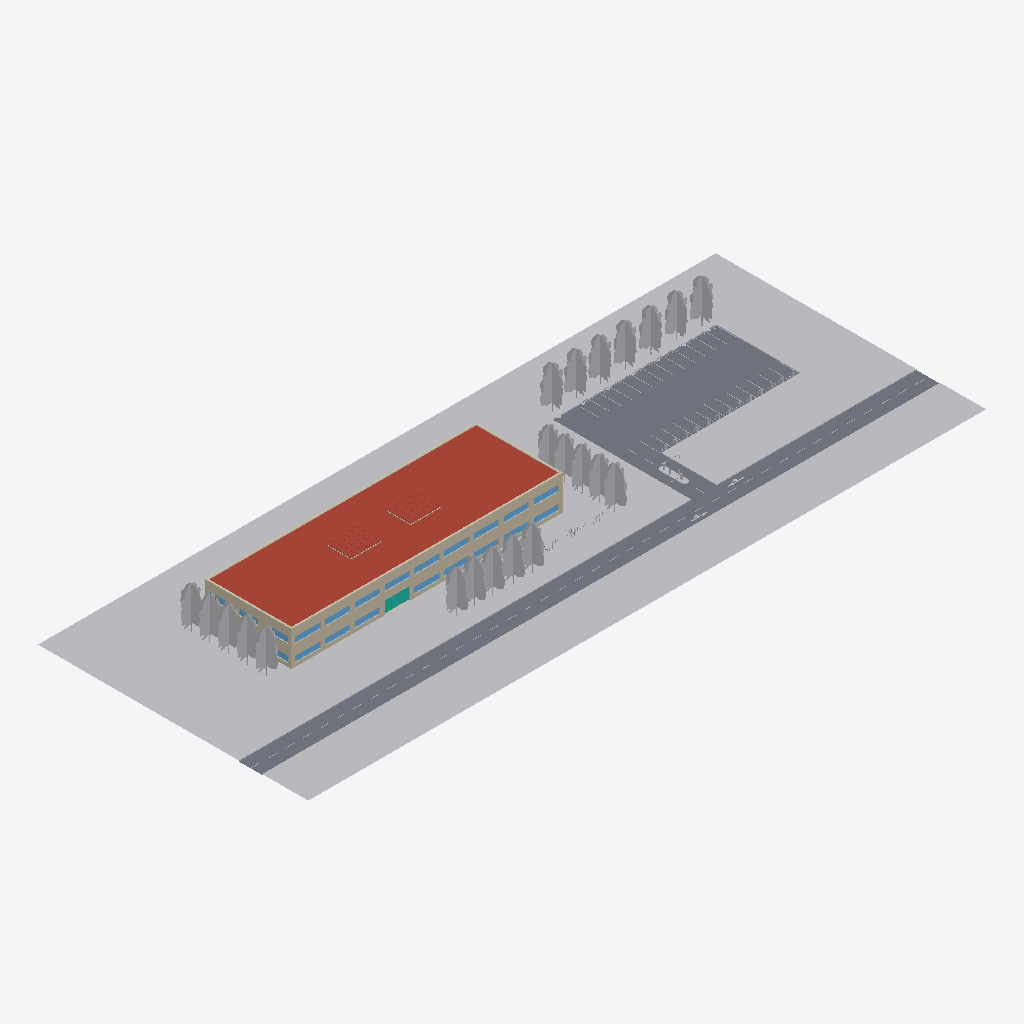
Isometric view of an IFC building model (IFC-SPF (STEP), schema IFC4, length unit metre), seen from the south-west, elements coloured by IFC class (only those large enough to see are counted): 30 other elements (light grey), 21 windows (light blue), 11 walls (beige), 3 roofs (red-brown), 1 slab (grey), 1 curtain wall (teal).
Extent 159.3 m × 63.5 m × 13.8 m (x, y, z). Storeys (3): B01_OKRD at -3.37 m; E00_OKRD at -0.15 m; E01_OKRD at 3.75 m. Elements (590): 178 IfcWall, 150 IfcBuildingElementProxy, 62 IfcColumn, 62 IfcDoor, 47 IfcWindow, 38 IfcCovering, 18 IfcSlab, 14 IfcBeam, 7 IfcRailing, 5 IfcStair, 3 IfcPipeSegment, 3 IfcRoof.

HEADER;
FILE_DESCRIPTION(('ViewDefinition [ReferenceView_V1.2]','ExchangeRequirement [Architecture]'),'2;1');
FILE_NAME('2018_01','2023-10-27T09:19:25',(''),(''),'The EXPRESS Data Manager Version 5.02.0100.07 : ','20190108_1515(x64) - Exporter 19.5.0.0 - Alterna','');
FILE_SCHEMA(('IFC4'));
ENDSEC;
DATA;
#127=IFCPROJECT('1OVsTAdVr0zxMeLRosmk1W',#42,'2018_01',$,$,'DigitalHUB Liegenschaft','Projekt  Status',(#114),#109);
#175=IFCSITE('1OVsTAdVr0zxMeLRosmk1Y',#42,'DH Liegenschaft',$,$,#174,$,$,.ELEMENT.,(48,8,15,359802),(11,34,47,783432),519.0,$,$);
#142=IFCBUILDING('1OVsTAdVr0zxMeLRosmk1X',#42,'DigitalHub',$,$,#33,$,'DigitalHub',.ELEMENT.,$,$,#138);
#157=IFCBUILDINGSTOREY('1OVsTAdVr0zxMeLRn9FNo$',#42,'B01_OKRD',$,'Ebene:Ebene',#155,$,'B01_OKRD',.ELEMENT.,-3.37);
#163=IFCBUILDINGSTOREY('1OVsTAdVr0zxMeLRn9FNzI',#42,'E00_OKRD',$,'Ebene:Ebene',#162,$,'E00_OKRD',.ELEMENT.,-0.15);
#169=IFCBUILDINGSTOREY('1OVsTAdVr0zxMeLRn9FNmI',#42,'E01_OKRD',$,'Ebene:Ebene',#168,$,'E01_OKRD',.ELEMENT.,3.75);
#67206=IFCBUILDINGELEMENTPROXY('3A8hY1UoD7JhnLeZeDyU4B',#42,'Oberfläche:2440033',$,$,#67109,#67203,'2440033',.NOTDEFINED.);
#67042=IFCSLAB('3A8hY1UoD7JhnLeZeDyU2J',#42,'Sohle:Sohle 1 mm:2439929',$,'Sohle:Sohle 1 mm',#67017,#67039,'2439929',.FLOOR.);
#217316=IFCROOF('0CWDnGbzX4Sf1BesL9Tj4o',#42,'Basisdach:Flachdachaufbau begrünt 320:2719837',$,'Basisdach:Flachdachaufbau begrünt 320',#217313,#217314,'2719837',.NOTDEFINED.);
#66657=IFCBUILDINGELEMENTPROXY('3A8hY1UoD7JhnLeZeDyUs3',#42,'Unterregion:2439145',$,$,#66582,#66654,'2439145',.NOTDEFINED.);
#147310=IFCWALL('12bPoIwbv0tBGfPfnvCUc2',#42,'Basiswand:WD 200 + Luft 40 + Bekleidung 12:2518046',$,'Basiswand:WD 200 + Luft 40 + Bekleidung 12',#147299,#147307,'2518046',.NOTDEFINED.);
#139165=IFCBUILDINGELEMENTPROXY('3A8hY1UoD7JhnLeZeDyQc9',#42,'Unterregion:2454499',$,$,#139117,#139162,'2454499',.NOTDEFINED.);
#140156=IFCBUILDINGELEMENTPROXY('0P898JVsX6VQGfAj0lC8$w',#42,'Unterregion:2460265',$,$,#140126,#140153,'2460265',.NOTDEFINED.);
#152761=IFCWALL('12bPoIwbv0tBGfPfnvCUau',#42,'Basiswand:WD 200 + Luft 40 + Bekleidung 12:2518180',$,'Basiswand:WD 200 + Luft 40 + Bekleidung 12',#152750,#152758,'2518180',.NOTDEFINED.);
#66966=IFCBUILDINGELEMENTPROXY('3A8hY1UoD7JhnLeZeDyU2I',#42,'Oberfläche:2439928',$,$,#66814,#66963,'2439928',.NOTDEFINED.);
#140408=IFCBUILDINGELEMENTPROXY('0P898JVsX6VQGfAj0lC8zf',#42,'Baum RPC - Laubbaum:Rotesche - 7,6 Meter:2460410',$,'Baum RPC - Laubbaum:Rotesche - 7,6 Meter',#140407,#140401,'2460410',.NOTDEFINED.);
#140504=IFCBUILDINGELEMENTPROXY('0P898JVsX6VQGfAj0lC8w9',#42,'Baum RPC - Laubbaum:Rotesche - 7,6 Meter:2460442',$,'Baum RPC - Laubbaum:Rotesche - 7,6 Meter',#140503,#140497,'2460442',.NOTDEFINED.);
#140264=IFCBUILDINGELEMENTPROXY('0P898JVsX6VQGfAj0lC8zP',#42,'Baum RPC - Laubbaum:Rotesche - 7,6 Meter:2460362',$,'Baum RPC - Laubbaum:Rotesche - 7,6 Meter',#140263,#140257,'2460362',.NOTDEFINED.);
#140312=IFCBUILDINGELEMENTPROXY('0P898JVsX6VQGfAj0lC8z9',#42,'Baum RPC - Laubbaum:Rotesche - 7,6 Meter:2460378',$,'Baum RPC - Laubbaum:Rotesche - 7,6 Meter',#140311,#140305,'2460378',.NOTDEFINED.);
#140216=IFCBUILDINGELEMENTPROXY('0P898JVsX6VQGfAj0lC8yl',#42,'Baum RPC - Laubbaum:Rotesche - 7,6 Meter:2460348',$,'Baum RPC - Laubbaum:Rotesche - 7,6 Meter',#140215,#140209,'2460348',.NOTDEFINED.);
#140456=IFCBUILDINGELEMENTPROXY('0P898JVsX6VQGfAj0lC8wV',#42,'Baum RPC - Laubbaum:Rotesche - 7,6 Meter:2460428',$,'Baum RPC - Laubbaum:Rotesche - 7,6 Meter',#140455,#140449,'2460428',.NOTDEFINED.);
#140360=IFCBUILDINGELEMENTPROXY('0P898JVsX6VQGfAj0lC8zv',#42,'Baum RPC - Laubbaum:Rotesche - 7,6 Meter:2460394',$,'Baum RPC - Laubbaum:Rotesche - 7,6 Meter',#140359,#140353,'2460394',.NOTDEFINED.);
#139895=IFCBUILDINGELEMENTPROXY('3A8hY1UoD7JhnLeZeDyQqI',#42,'Baum RPC - Laubbaum:Rotesche - 7,6 Meter:2455416',$,'Baum RPC - Laubbaum:Rotesche - 7,6 Meter',#139894,#139888,'2455416',.NOTDEFINED.);
#51095=IFCROOF('3LJODRGPbDdfXHXShFLAZa',#42,'Dachverglasung:Dachverglasung:2427545',$,'Dachverglasung:Dachverglasung',#51094,$,'2427545',.NOTDEFINED.);
#54355=IFCROOF('3LJODRGPbDdfXHXShFLAu4',#42,'Dachverglasung:Dachverglasung:2428025',$,'Dachverglasung:Dachverglasung',#54354,$,'2428025',.NOTDEFINED.);
#139370=IFCBUILDINGELEMENTPROXY('3A8hY1UoD7JhnLeZeDyQ$j',#42,'Baum RPC - Laubbaum:Rotesche - 7,6 Meter:2454919',$,'Baum RPC - Laubbaum:Rotesche - 7,6 Meter',#139369,#139363,'2454919',.NOTDEFINED.);
#139607=IFCBUILDINGELEMENTPROXY('3A8hY1UoD7JhnLeZeDyQpf',#42,'Baum RPC - Laubbaum:Rotesche - 7,6 Meter:2455171',$,'Baum RPC - Laubbaum:Rotesche - 7,6 Meter',#139606,#139600,'2455171',.NOTDEFINED.);
#139655=IFCBUILDINGELEMENTPROXY('3A8hY1UoD7JhnLeZeDyQqa',#42,'Baum RPC - Laubbaum:Rotesche - 7,6 Meter:2455374',$,'Baum RPC - Laubbaum:Rotesche - 7,6 Meter',#139654,#139648,'2455374',.NOTDEFINED.);
#139559=IFCBUILDINGELEMENTPROXY('3A8hY1UoD7JhnLeZeDyQm8',#42,'Baum RPC - Laubbaum:Rotesche - 7,6 Meter:2455138',$,'Baum RPC - Laubbaum:Rotesche - 7,6 Meter',#139558,#139552,'2455138',.NOTDEFINED.);
#139511=IFCBUILDINGELEMENTPROXY('3A8hY1UoD7JhnLeZeDyQ_7',#42,'Baum RPC - Laubbaum:Rotesche - 7,6 Meter:2455021',$,'Baum RPC - Laubbaum:Rotesche - 7,6 Meter',#139510,#139504,'2455021',.NOTDEFINED.);
#140039=IFCBUILDINGELEMENTPROXY('3A8hY1UoD7JhnLeZeDyQtw',#42,'Baum RPC - Laubbaum:Rotesche - 7,6 Meter:2455440',$,'Baum RPC - Laubbaum:Rotesche - 7,6 Meter',#140038,#140032,'2455440',.NOTDEFINED.);
#139991=IFCBUILDINGELEMENTPROXY('3A8hY1UoD7JhnLeZeDyQtY',#42,'Baum RPC - Laubbaum:Rotesche - 7,6 Meter:2455432',$,'Baum RPC - Laubbaum:Rotesche - 7,6 Meter',#139990,#139984,'2455432',.NOTDEFINED.);
#139463=IFCBUILDINGELEMENTPROXY('3A8hY1UoD7JhnLeZeDyQ_g',#42,'Baum RPC - Laubbaum:Rotesche - 7,6 Meter:2454976',$,'Baum RPC - Laubbaum:Rotesche - 7,6 Meter',#139462,#139456,'2454976',.NOTDEFINED.);
#139943=IFCBUILDINGELEMENTPROXY('3A8hY1UoD7JhnLeZeDyQtg',#42,'Baum RPC - Laubbaum:Rotesche - 7,6 Meter:2455424',$,'Baum RPC - Laubbaum:Rotesche - 7,6 Meter',#139942,#139936,'2455424',.NOTDEFINED.);
#140087=IFCBUILDINGELEMENTPROXY('3A8hY1UoD7JhnLeZeDyQto',#42,'Baum RPC - Laubbaum:Rotesche - 7,6 Meter:2455448',$,'Baum RPC - Laubbaum:Rotesche - 7,6 Meter',#140086,#140080,'2455448',.NOTDEFINED.);
#139751=IFCBUILDINGELEMENTPROXY('3A8hY1UoD7JhnLeZeDyQqq',#42,'Baum RPC - Laubbaum:Rotesche - 7,6 Meter:2455390',$,'Baum RPC - Laubbaum:Rotesche - 7,6 Meter',#139750,#139744,'2455390',.NOTDEFINED.);
#139703=IFCBUILDINGELEMENTPROXY('3A8hY1UoD7JhnLeZeDyQqy',#42,'Baum RPC - Laubbaum:Rotesche - 7,6 Meter:2455382',$,'Baum RPC - Laubbaum:Rotesche - 7,6 Meter',#139702,#139696,'2455382',.NOTDEFINED.);
#139799=IFCBUILDINGELEMENTPROXY('3A8hY1UoD7JhnLeZeDyQqC',#42,'Baum RPC - Laubbaum:Rotesche - 7,6 Meter:2455398',$,'Baum RPC - Laubbaum:Rotesche - 7,6 Meter',#139798,#139792,'2455398',.NOTDEFINED.);
#139847=IFCBUILDINGELEMENTPROXY('3A8hY1UoD7JhnLeZeDyQq4',#42,'Baum RPC - Laubbaum:Rotesche - 7,6 Meter:2455406',$,'Baum RPC - Laubbaum:Rotesche - 7,6 Meter',#139846,#139840,'2455406',.NOTDEFINED.);
#15347=IFCWALL('23Np8uMAvEN9H6Ds49de77',#42,'Basiswand:STB 200:2399773',$,'Basiswand:STB 200',#15319,#15343,'2399773',.NOTDEFINED.);
#154974=IFCWALL('12bPoIwbv0tBGfPfnvCUYu',#42,'Basiswand:WD 200 + Luft 40 + Bekleidung 12:2518308',$,'Basiswand:WD 200 + Luft 40 + Bekleidung 12',#154963,#154971,'2518308',.NOTDEFINED.);
#169081=IFCCURTAINWALL('0ehNcYPbH3JQicvZQLHOsu',#42,'Fassade:Standard:2542860',$,'Fassade:Standard',#169080,$,'2542860',.NOTDEFINED.);
#81955=IFCBUILDINGELEMENTPROXY('3A8hY1UoD7JhnLeZeDyOSj',#42,'PKW Verkehrsinsel Schranken Ein-Ausfahrt:Typ1:2448711',$,'PKW Verkehrsinsel Schranken Ein-Ausfahrt:Typ1',#81954,#81948,'2448711',.NOTDEFINED.);
#15619=IFCWALL('23Np8uMAvEN9H6Ds49de3t',#42,'Basiswand:STB 200:2400045',$,'Basiswand:STB 200',#15591,#15615,'2400045',.NOTDEFINED.);
#164552=IFCWINDOW('03iwAedpj2TfaeVhYaw$W$',#42,'FE 3 tlg - DK-Fix im Rahmen-DK-2:6000 x 1500:2529359',$,'FE 3 tlg - DK-Fix im Rahmen-DK-2:6000 x 1500',#277799,#164545,'2529359',2.35,6.0,.WINDOW.,.NOTDEFINED.,$);
#165246=IFCWINDOW('03iwAedpj2TfaeVhYaw$kR',#42,'FE 3 tlg - DK-Fix im Rahmen-DK-2:6000 x 1500:2530283',$,'FE 3 tlg - DK-Fix im Rahmen-DK-2:6000 x 1500',#278163,#165239,'2530283',2.35,6.0,.WINDOW.,.NOTDEFINED.,$);
#175780=IFCWINDOW('0ehNcYPbH3JQicvZQLHP24',#42,'FE 3 tlg - DK-Fix im Rahmen-DK-2:6000 x 1500:2543664',$,'FE 3 tlg - DK-Fix im Rahmen-DK-2:6000 x 1500',#277070,#175773,'2543664',2.35,6.0,.WINDOW.,.NOTDEFINED.,$);
#176290=IFCWINDOW('0ehNcYPbH3JQicvZQLHP20',#42,'FE 3 tlg - DK-Fix im Rahmen-DK-2:6000 x 1500:2543668',$,'FE 3 tlg - DK-Fix im Rahmen-DK-2:6000 x 1500',#277343,#176283,'2543668',2.35,6.0,.WINDOW.,.NOTDEFINED.,$);
#15514=IFCWALL('23Np8uMAvEN9H6Ds49de4U',#42,'Basiswand:STB 200:2399940',$,'Basiswand:STB 200',#15486,#15510,'2399940',.NOTDEFINED.);
#165416=IFCWINDOW('03iwAedpj2TfaeVhYaw$mb',#42,'FE 3 tlg - DK-Fix im Rahmen-DK-2:6000 x 1500:2530389',$,'FE 3 tlg - DK-Fix im Rahmen-DK-2:6000 x 1500',#278254,#165409,'2530389',2.35,6.0,.WINDOW.,.NOTDEFINED.,$);
#176120=IFCWINDOW('0ehNcYPbH3JQicvZQLHP26',#42,'FE 3 tlg - DK-Fix im Rahmen-DK-2:6000 x 1500:2543666',$,'FE 3 tlg - DK-Fix im Rahmen-DK-2:6000 x 1500',#277252,#176113,'2543666',2.35,6.0,.WINDOW.,.NOTDEFINED.,$);
#164736=IFCWINDOW('03iwAedpj2TfaeVhYaw$eR',#42,'FE 3 tlg - DK-Fix im Rahmen-DK-2:6000 x 1500:2529899',$,'FE 3 tlg - DK-Fix im Rahmen-DK-2:6000 x 1500',#277890,#164729,'2529899',2.35,6.0,.WINDOW.,.NOTDEFINED.,$);
#165586=IFCWINDOW('03iwAedpj2TfaeVhYaw$pz',#42,'FE 3 tlg - DK-Fix im Rahmen-DK-2:6000 x 1500:2530445',$,'FE 3 tlg - DK-Fix im Rahmen-DK-2:6000 x 1500',#278345,#165579,'2530445',2.35,6.0,.WINDOW.,.NOTDEFINED.,$);
#165756=IFCWINDOW('03iwAedpj2TfaeVhYaw$pD',#42,'FE 3 tlg - DK-Fix im Rahmen-DK-2:6000 x 1500:2530493',$,'FE 3 tlg - DK-Fix im Rahmen-DK-2:6000 x 1500',#278436,#165749,'2530493',2.35,6.0,.WINDOW.,.NOTDEFINED.,$);
#165926=IFCWINDOW('03iwAedpj2TfaeVhYaw$rx',#42,'FE 3 tlg - DK-Fix im Rahmen-DK-2:6000 x 1500:2530571',$,'FE 3 tlg - DK-Fix im Rahmen-DK-2:6000 x 1500',#278527,#165919,'2530571',2.35,6.0,.WINDOW.,.NOTDEFINED.,$);
#164906=IFCWINDOW('03iwAedpj2TfaeVhYaw$jj',#42,'FE 3 tlg - DK-Fix im Rahmen-DK-2:6000 x 1500:2530077',$,'FE 3 tlg - DK-Fix im Rahmen-DK-2:6000 x 1500',#277981,#164899,'2530077',2.35,6.0,.WINDOW.,.NOTDEFINED.,$);
#165076=IFCWINDOW('03iwAedpj2TfaeVhYaw$iF',#42,'FE 3 tlg - DK-Fix im Rahmen-DK-2:6000 x 1500:2530175',$,'FE 3 tlg - DK-Fix im Rahmen-DK-2:6000 x 1500',#278072,#165069,'2530175',2.35,6.0,.WINDOW.,.NOTDEFINED.,$);
#175950=IFCWINDOW('0ehNcYPbH3JQicvZQLHP25',#42,'FE 3 tlg - DK-Fix im Rahmen-DK-2:6000 x 1500:2543665',$,'FE 3 tlg - DK-Fix im Rahmen-DK-2:6000 x 1500',#277161,#175943,'2543665',2.35,6.0,.WINDOW.,.NOTDEFINED.,$);
#176970=IFCWINDOW('0ehNcYPbH3JQicvZQLHP2C',#42,'FE 3 tlg - DK-Fix im Rahmen-DK-2:6000 x 1500:2543672',$,'FE 3 tlg - DK-Fix im Rahmen-DK-2:6000 x 1500',#277707,#176963,'2543672',2.35,6.0,.WINDOW.,.NOTDEFINED.,$);
#176460=IFCWINDOW('0ehNcYPbH3JQicvZQLHP21',#42,'FE 3 tlg - DK-Fix im Rahmen-DK-2:6000 x 1500:2543669',$,'FE 3 tlg - DK-Fix im Rahmen-DK-2:6000 x 1500',#277434,#176453,'2543669',2.35,6.0,.WINDOW.,.NOTDEFINED.,$);
#176630=IFCWINDOW('0ehNcYPbH3JQicvZQLHP22',#42,'FE 3 tlg - DK-Fix im Rahmen-DK-2:6000 x 1500:2543670',$,'FE 3 tlg - DK-Fix im Rahmen-DK-2:6000 x 1500',#277525,#176623,'2543670',2.35,6.0,.WINDOW.,.NOTDEFINED.,$);
#176800=IFCWINDOW('0ehNcYPbH3JQicvZQLHP23',#42,'FE 3 tlg - DK-Fix im Rahmen-DK-2:6000 x 1500:2543671',$,'FE 3 tlg - DK-Fix im Rahmen-DK-2:6000 x 1500',#277616,#176793,'2543671',2.35,6.0,.WINDOW.,.NOTDEFINED.,$);
#160373=IFCWALL('12bPoIwbv0tBGfPfnvCUW2',#42,'Basiswand:WD 200 + Luft 40 + Bekleidung 12:2518430',$,'Basiswand:WD 200 + Luft 40 + Bekleidung 12',#160362,#160370,'2518430',.NOTDEFINED.);
#204668=IFCWINDOW('3m8kFc6d50JBEsXmSlgQZG',#42,'FE 2 tlg - DK Fix mit Pfosten - 2:4000 x 1500:2608692',$,'FE 2 tlg - DK Fix mit Pfosten - 2:4000 x 1500',#279877,#204661,'2608692',2.35,4.0,.WINDOW.,.NOTDEFINED.,$);
#15724=IFCWALL('23Np8uMAvEN9H6Ds49de1S',#42,'Basiswand:STB 200:2400134',$,'Basiswand:STB 200',#15696,#15720,'2400134',.NOTDEFINED.);
#207970=IFCWINDOW('31rFkzebXDyfK2TXREFCT3',#42,'FE 2 tlg - DK Fix mit Pfosten - 2:4000 x 1500:2679450',$,'FE 2 tlg - DK Fix mit Pfosten - 2:4000 x 1500',#275904,#207963,'2679450',2.35,4.0,.WINDOW.,.NOTDEFINED.,$);
#168909=IFCWINDOW('03iwAedpj2TfaeVhYawzF9',#42,'FE 2 tlg - DK Fix mit Pfosten - 2:4000 x 1500:2536377',$,'FE 2 tlg - DK Fix mit Pfosten - 2:4000 x 1500',#279786,#168902,'2536377',2.35,4.0,.WINDOW.,.NOTDEFINED.,$);
#16473=IFCWALL('23Np8uMAvEN9H6Ds49dhvA',#42,'Basiswand:STB 200:2400656',$,'Basiswand:STB 200',#16445,#16469,'2400656',.NOTDEFINED.);
#16045=IFCWALL('23Np8uMAvEN9H6Ds49dhzi',#42,'Basiswand:STB 200:2400438',$,'Basiswand:STB 200',#16017,#16041,'2400438',.NOTDEFINED.);
#207010=IFCWINDOW('0mm00kOGjAr9AVy6ECzdYH',#42,'FE 1 tlg - DrehKipp:2000 x 1500:2660375',$,'FE 1 tlg - DrehKipp:2000 x 1500',#280059,#207003,'2660375',2.35000000000001,2.0,.WINDOW.,.NOTDEFINED.,$);
#71453=IFCBUILDINGELEMENTPROXY('3A8hY1UoD7JhnLeZeDyPRy',#42,'Richtungspfeil - Abzweigung und geradeaus:Typ1:2444438',$,'Richtungspfeil - Abzweigung und geradeaus:Typ1',#71452,#71446,'2444438',.NOTDEFINED.);
#71889=IFCBUILDINGELEMENTPROXY('3A8hY1UoD7JhnLeZeDyPUs',#42,'Richtungspfeil - Abzweigung und geradeaus:Typ1:2444764',$,'Richtungspfeil - Abzweigung und geradeaus:Typ1',#71888,#71882,'2444764',.NOTDEFINED.);
#16580=IFCWALL('23Np8uMAvEN9H6Ds49dhvb',#42,'Basiswand:STB 200:2400703',$,'Basiswand:STB 200',#16552,#16576,'2400703',.NOTDEFINED.);
ENDSEC;
